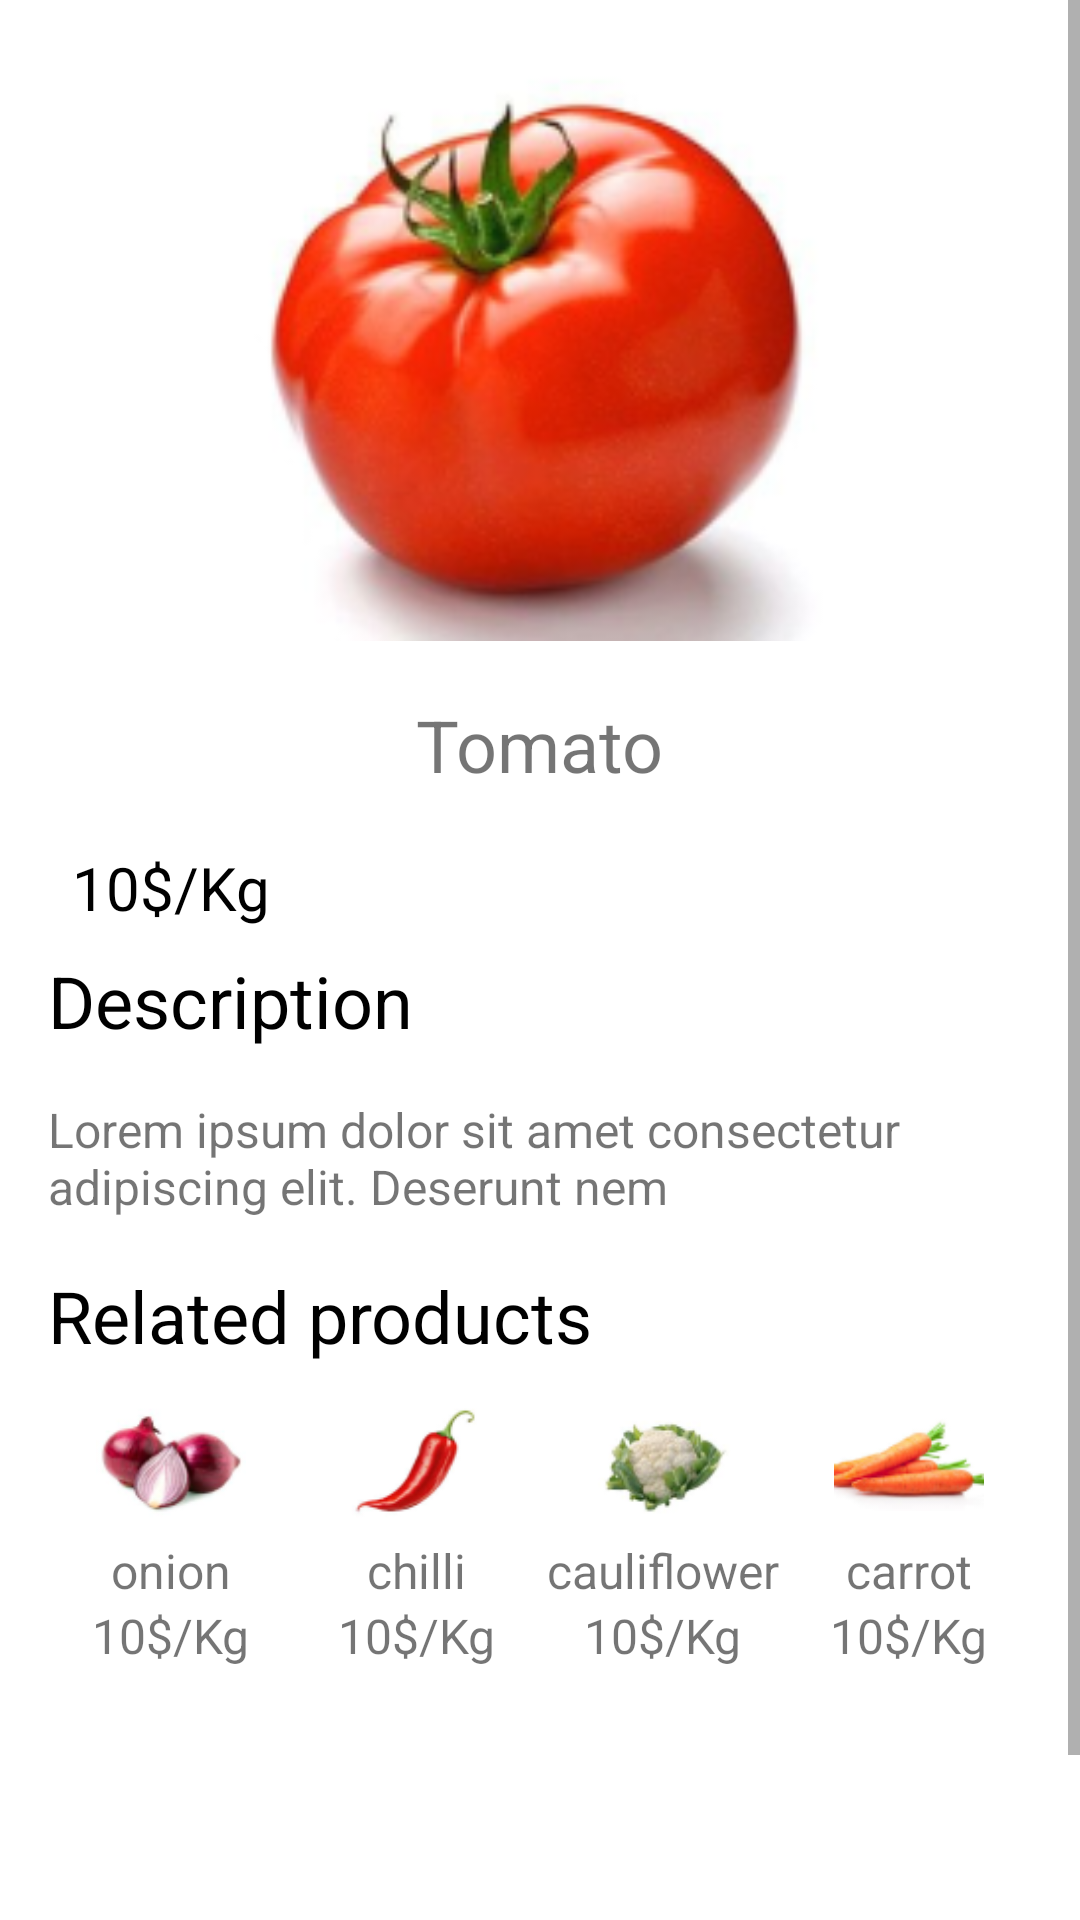

Write the Android layout XML for this screen, with the resource values it uses.
<!-- AndroidManifest.xml: application theme Theme.ViggieMart -->
<!-- res/layout/activity_detail_product.xml -->
<?xml version="1.0" encoding="utf-8"?>
<ScrollView xmlns:android="http://schemas.android.com/apk/res/android"
    android:layout_width="match_parent"
    android:layout_height="match_parent">

    <LinearLayout
        android:layout_width="match_parent"
        android:layout_height="wrap_content"
        android:orientation="vertical"
        android:padding="16dp">

        
        <RelativeLayout
            android:layout_width="match_parent"
            android:layout_height="wrap_content"/>

            <ImageView
                android:id="@+id/backButton"
                android:layout_width="wrap_content"
                android:layout_height="wrap_content"
                android:src="@drawable/arrow_back"
                android:contentDescription="@string/back_button" />

        
        <ImageView
            android:id="@+id/productImage"
            android:layout_width="200dp"
            android:layout_height="200dp"
            android:layout_gravity="center"
            android:src="@drawable/image_tomatoes" />
        <TextView
            android:id="@+id/productName"
            android:layout_width="wrap_content"
            android:layout_height="wrap_content"
            android:text="Tomato"
            android:textSize="24sp"
            android:layout_marginTop="16dp"
            android:layout_gravity="center"
            />

        
        <LinearLayout
            xmlns:android="http://schemas.android.com/apk/res/android"
            android:layout_width="match_parent"
            android:layout_height="wrap_content"
            android:orientation="horizontal"
            android:padding="8dp">

            
            <LinearLayout
                android:layout_width="0dp"
                android:layout_height="wrap_content"
                android:layout_weight="1"
                android:orientation="vertical">

                <TextView
                    android:id="@+id/productPrice"
                    android:layout_width="wrap_content"
                    android:layout_height="wrap_content"
                    android:text="10$/Kg"
                    android:textSize="20dp"
                    android:layout_marginTop="10dp"
                    android:textColor="@android:color/black" />

            </LinearLayout>

        </LinearLayout>

        
        <TextView
            android:layout_width="wrap_content"
            android:layout_height="wrap_content"
            android:text="Description"
            android:textSize="24dp"
            android:textColor="@color/black_texts_color"
            />

        <TextView
            android:id="@+id/productDescription"
            android:layout_width="wrap_content"
            android:layout_height="wrap_content"
            android:text="Lorem ipsum dolor sit amet consectetur adipiscing elit. Deserunt nem"
            android:textSize="16sp"
            android:paddingTop="16dp" />

        
        <TextView
            android:id="@+id/relatedProductsLabel"
            android:layout_width="wrap_content"
            android:layout_height="wrap_content"
            android:text="Related products"
            android:textSize="24dp"
            android:paddingTop="16dp"
            android:textColor="@color/black_texts_color"
            android:layout_gravity="left" />

        <LinearLayout
            android:layout_width="match_parent"
            android:layout_height="wrap_content"
            android:orientation="horizontal"
            android:gravity="center"
            android:paddingTop="8dp">

            
            <LinearLayout
                android:layout_width="0dp"
                android:layout_height="wrap_content"
                android:layout_weight="1"
                android:orientation="vertical"
                android:gravity="center">

                <ImageView
                    android:id="@+id/onionImage"
                    android:layout_width="50dp"
                    android:layout_height="50dp"
                    android:src="@drawable/image_onion" />

                <TextView
                    android:layout_width="wrap_content"
                    android:layout_height="wrap_content"
                    android:text="onion"
                    android:textSize="16dp"
                    />
                <TextView
                    android:layout_width="wrap_content"
                    android:layout_height="wrap_content"
                    android:text="10$/Kg"
                    android:textSize="16dp"
                    />
            </LinearLayout>

            
            <LinearLayout
                android:layout_width="0dp"
                android:layout_height="wrap_content"
                android:layout_weight="1"
                android:orientation="vertical"
                android:gravity="center">

                <ImageView
                    android:id="@+id/chilliImage"
                    android:layout_width="50dp"
                    android:layout_height="50dp"
                    android:src="@drawable/chili" />

                <TextView
                    android:layout_width="wrap_content"
                    android:layout_height="wrap_content"
                    android:text="chilli"
                    android:textSize="16dp"
                    />
                <TextView
                    android:layout_width="wrap_content"
                    android:layout_height="wrap_content"
                    android:text="10$/Kg"
                    android:textSize="16dp"
                    />
            </LinearLayout>

            
            <LinearLayout
                android:layout_width="0dp"
                android:layout_height="wrap_content"
                android:layout_weight="1"
                android:orientation="vertical"
                android:gravity="center">

                <ImageView
                    android:id="@+id/cauliflowerImage"
                    android:layout_width="50dp"
                    android:layout_height="50dp"
                    android:src="@drawable/cauliflower" />

                <TextView
                    android:layout_width="wrap_content"
                    android:layout_height="wrap_content"
                    android:text="cauliflower"
                    android:textSize="16dp"
                    />
                <TextView
                    android:layout_width="wrap_content"
                    android:layout_height="wrap_content"
                    android:text="10$/Kg"
                    android:textSize="16dp"
                    />
            </LinearLayout>

            
            <LinearLayout
                android:layout_width="0dp"
                android:layout_height="wrap_content"
                android:layout_weight="1"
                android:orientation="vertical"
                android:gravity="center">

                <ImageView
                    android:id="@+id/carrotImage"
                    android:layout_width="50dp"
                    android:layout_height="50dp"
                    android:src="@drawable/carrot" />

                <TextView
                    android:layout_width="wrap_content"
                    android:layout_height="wrap_content"
                    android:text="carrot"
                    android:textSize="16dp"
                    />
                <TextView
                    android:layout_width="wrap_content"
                    android:layout_height="wrap_content"
                    android:text="10$/Kg"
                    android:textSize="16dp"
                    />
            </LinearLayout>
        </LinearLayout>

        
        <Button
            android:id="@+id/addToCartButton"
            android:layout_width="match_parent"
            android:layout_height="wrap_content"
            android:text="Add to Cart"
            android:textColor="@android:color/white"
            android:backgroundTint="@android:color/holo_green_dark"
            android:textSize="18sp"
            android:layout_marginTop="80dp" />
    </LinearLayout>
</ScrollView>
<!-- resources referenced by this layout -->
<resources>
  <color name="black_texts_color">#000000</color>
  <!-- drawable carrot: png bitmap (drawable, 5967 bytes) -->
  <!-- drawable cauliflower: png bitmap (drawable, 6729 bytes) -->
  <!-- drawable chili: png bitmap (drawable, 4166 bytes) -->
  <!-- drawable image_onion: png bitmap (drawable, 7625 bytes) -->
  <!-- drawable image_tomatoes: png bitmap (drawable, 42619 bytes) -->
  <string name="back_button">Back button</string>
  <style name="Theme.ViggieMart" parent="Base.Theme.ViggieMart" />
  <style name="Base.Theme.ViggieMart" parent="Theme.MaterialComponents.DayNight.NoActionBar">
          
          
      </style>
</resources>
